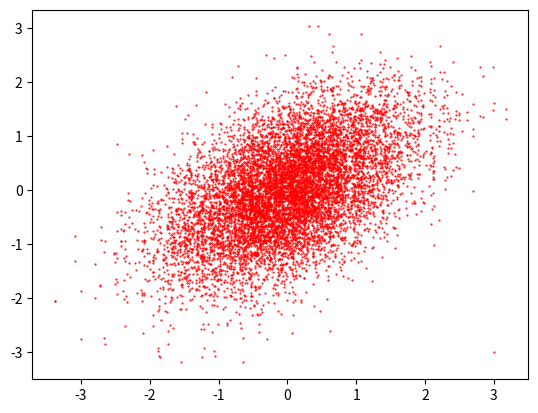

Source code (Python):
import numpy as np
import matplotlib.pyplot as plt


def sampling(mu, sigma, sample_count):
    samples = np.zeros((2, sample_count))
    samples[:, 0] = [3, -3]
    for t in range(1, sample_count):
        samples[:, t] = samples[:, t - 1]
        d = t % 2
        samples[d, t] = pxy_condition(d, mu, sigma, samples[:, t - 1])
    return samples


def pxy_condition(index, mu, sigma, value):
    mu_cond = mu[index] + sigma[index, ~index]*(value[~index] - mu[~index])/sigma[~index, ~index]
    sigma_cond = sigma[index, index] - sigma[index, ~index]*sigma[~index, index]/sigma[~index, ~index]
    return np.random.normal(mu_cond, sigma_cond)


if __name__ == '__main__':
    # set up the means
    a_mu = 0
    b_mu = 0
    a_sigma = 1
    b_sigma = 1
    a_b_cov = 0.5
    # generate joint_mu and joint_cov
    joint_cov = np.vstack(((a_sigma, a_b_cov), (a_b_cov, b_sigma)))
    joint_mu = np.vstack((a_mu, b_mu))
    # sampling times
    N = 10000
    # start sampling
    samples = sampling(joint_mu, joint_cov, N)
    # draw result
    plt.plot(samples[0], samples[1], 'r.', ms=1.0)
    plt.show()
